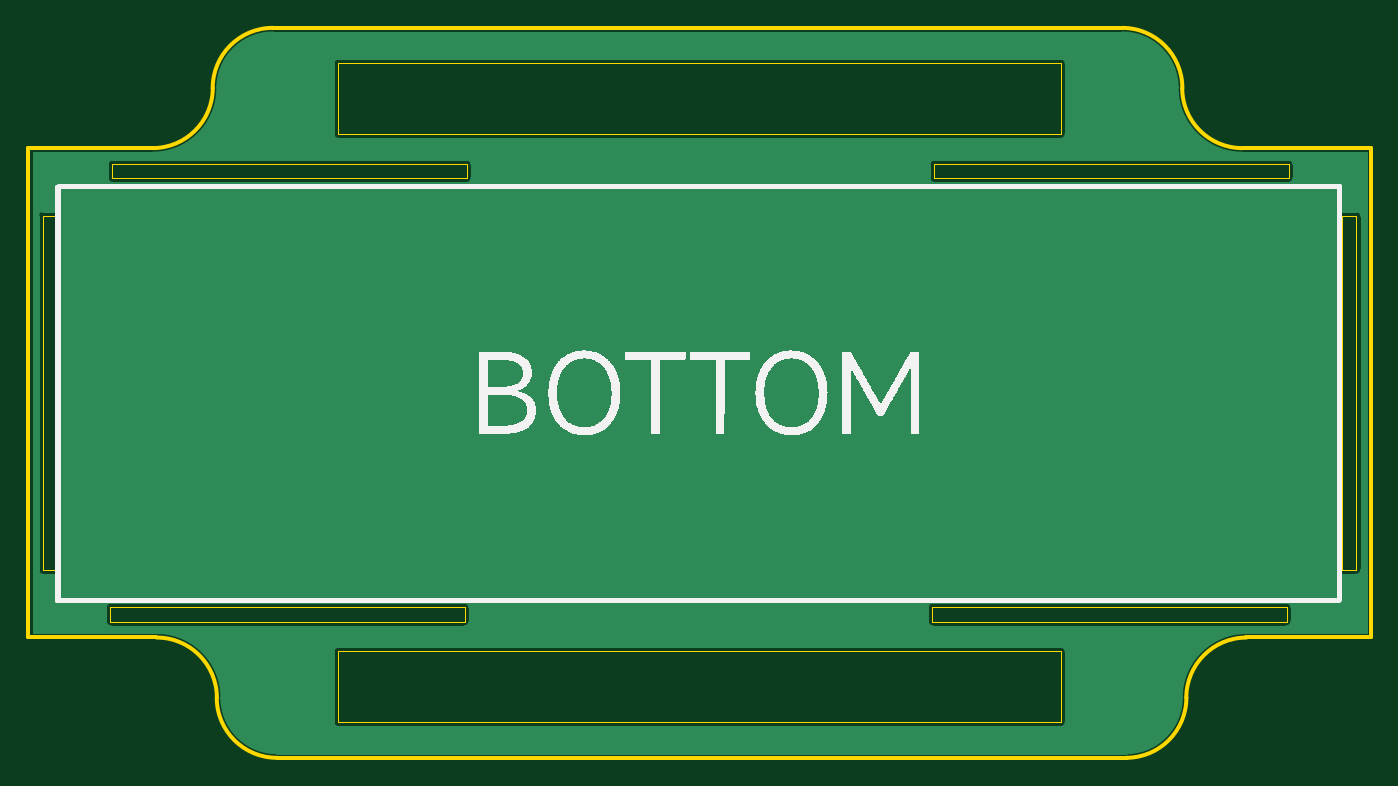
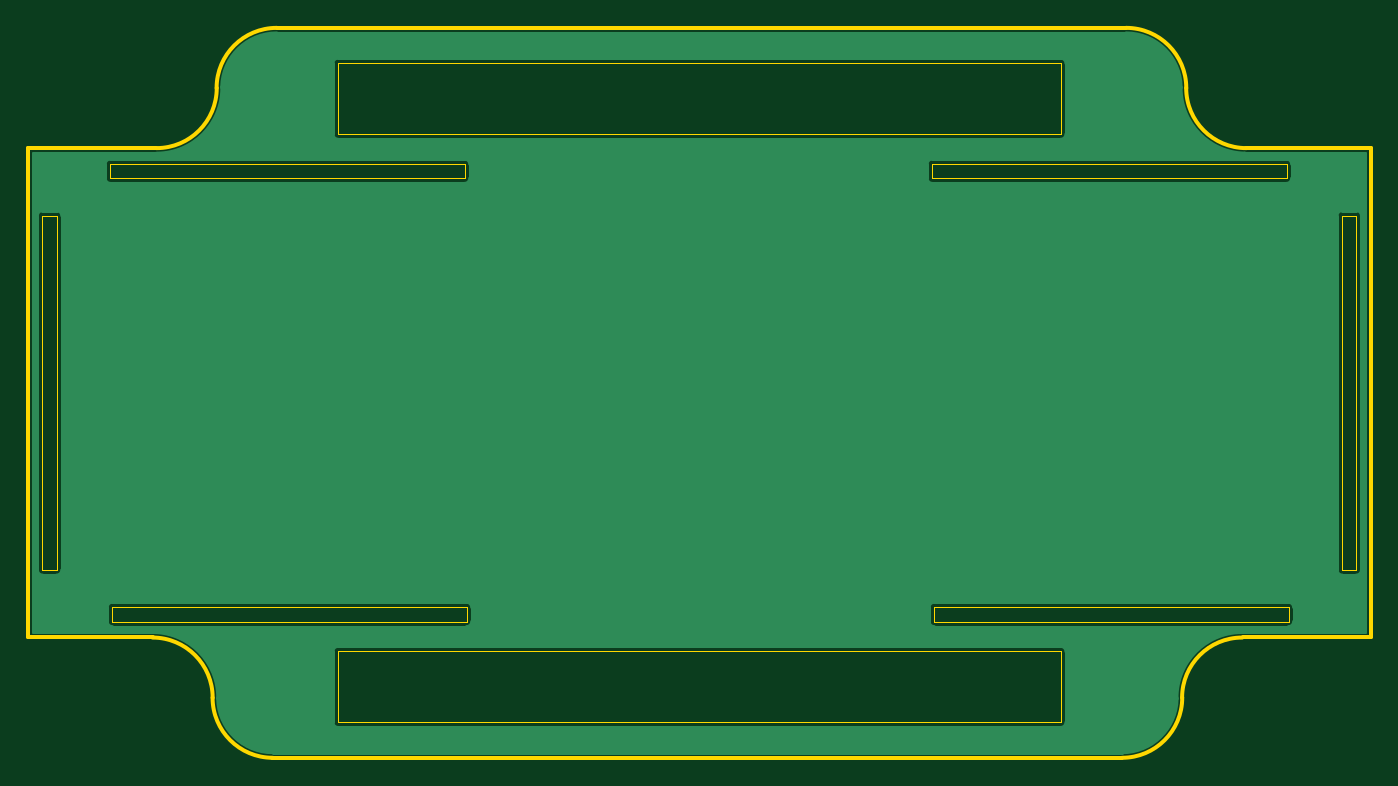
Circuit board: 7 layer files. Board 94.7 x 51.5 mm.
- outline: Gerber_BoardOutlineLayer.GKO (1725 bytes)
- bottom_copper: Gerber_BottomLayer.GBL (4547 bytes)
- bottom_silk: Gerber_BottomSilkscreenLayer.GBO (329 bytes)
- bottom_mask: Gerber_BottomSolderMaskLayer.GBS (329 bytes)
- top_copper: Gerber_TopLayer.GTL (4544 bytes)
- top_silk: Gerber_TopSilkscreenLayer.GTO (37658 bytes)
- top_mask: Gerber_TopSolderMaskLayer.GTS (326 bytes)

=== outline: Gerber_BoardOutlineLayer.GKO ===
G04 Layer: BoardOutlineLayer*
G04 EasyEDA Pro v1.7.27, 2022-08-27 15:43:21*
G04 Gerber Generator version 0.3*
G04 Scale: 100 percent, Rotated: No, Reflected: No*
G04 Dimensions in millimeters*
G04 Leading zeros omitted, absolute positions, 3 integers and 3 decimals*
%FSLAX33Y33*%
%MOMM*%
%ADD10C,0.254*%
%ADD11C,0.0254*%
G75*


G04 PolygonModel Start*
G54D10*
G01X81415Y47267D02*
G03X77173Y51509I-4242J-0D01*
G01X94700Y8509D02*
G01X94700Y43009D01*
G01X85937Y8512D02*
G01X94700Y8509D01*
G01X13295Y4251D02*
G03X9053Y8493I-4242J0D01*
G01X0Y43009D02*
G01X0Y8509D01*
G01X9000Y8509D02*
G01X0Y8509D01*
G01X85725Y43006D02*
G01X94700Y43009D01*
G01X8763Y43006D02*
G01X0Y43009D01*
G01X85936Y8493D02*
G03X81694Y4251I0J-4242D01*
G01X77458Y9D02*
G03X81700Y4251I0J4242D01*
G01X13285Y4251D02*
G03X17527Y9I4242J0D01*
G01X17527Y9D02*
G01X77500Y9D01*
G01X81405Y47267D02*
G03X85647Y43025I4242J-0D01*
G01X8764Y43025D02*
G03X13006Y47267I-0J4242D01*
G01X17242Y51509D02*
G03X13000Y47267I-0J-4242D01*
G01X17242Y51509D02*
G01X77173Y51509D01*
G04 PolygonModel End*

G04 Rect Start*
G54D11*
G01X88775Y9623D02*
G01X88775Y10623D01*
G01X63775D01*
G01Y9623D01*
G01X88775D01*
G01X30785Y9623D02*
G01X30785Y10623D01*
G01X5785D01*
G01Y9623D01*
G01X30785D01*
G01X63915Y41895D02*
G01X63915Y40895D01*
G01X88915D01*
G01Y41895D01*
G01X63915D01*
G01X92700Y38259D02*
G01X92700Y13259D01*
G01X93700D01*
G01Y38259D01*
G01X92700D01*
G01X5925Y41895D02*
G01X5925Y40895D01*
G01X30925D01*
G01Y41895D01*
G01X5925D01*
G01X2000Y13259D02*
G01X2000Y38259D01*
G01X1000D01*
G01Y13259D01*
G01X2000D01*
G01X21850Y7509D02*
G01X21850Y2509D01*
G01X72850D01*
G01Y7509D01*
G01X21850D01*
G01X72850Y44009D02*
G01X72850Y49009D01*
G01X21850D01*
G01Y44009D01*
G01X72850D01*
G04 Rect End*

M02*

=== bottom_copper: Gerber_BottomLayer.GBL ===
G04 Layer: BottomLayer*
G04 EasyEDA Pro v1.7.27, 2022-08-27 15:43:21*
G04 Gerber Generator version 0.3*
G04 Scale: 100 percent, Rotated: No, Reflected: No*
G04 Dimensions in millimeters*
G04 Leading zeros omitted, absolute positions, 3 integers and 3 decimals*
%FSLAX33Y33*%
%MOMM*%
%ADD999C,0.2032*%
G75*


G04 Copper Start*
G36*
G01X17527Y367D02*
G02X13644Y4170I0J3884D01*
G03X13654Y4251I-349J81D01*
G03X9106Y8851I-4600J0D01*
G01X9102Y8852D01*
G03X9000Y8867I-102J-343D01*
G01X358D01*
G01Y42651D01*
G01X8763Y42648D01*
G03X8882Y42668I0J358D01*
G03X13364Y47267I-118J4599D01*
G03X13359Y47330I-358J-0D01*
G02X17242Y51151I3883J-63D01*
G01X77173D01*
G02X81056Y47348I-0J-3884D01*
G03X81046Y47267I349J-81D01*
G03X85603Y42667I4600J0D01*
G01X85641Y42658D01*
G03X85725Y42648I84J348D01*
G01X94342Y42651D01*
G01Y8867D01*
G01X85937Y8870D01*
G03X85818Y8850I0J-358D01*
G03X81336Y4251I118J-4599D01*
G03X81341Y4188I358J0D01*
G02X77458Y367I-3883J63D01*
G01X17527D01*
G37*
%LPC*%
G36*
G01X72850Y43651D02*
G03X73208Y44009I0J358D01*
G01Y49009D01*
G03X72850Y49367I-358J0D01*
G01X21850D01*
G03X21492Y49009I0J-358D01*
G01Y44009D01*
G03X21850Y43651I358J0D01*
G01X72850D01*
G37*
G36*
G01X72850Y2151D02*
G03X73208Y2509I0J358D01*
G01Y7509D01*
G03X72850Y7867I-358J0D01*
G01X21850D01*
G03X21492Y7509I0J-358D01*
G01Y2509D01*
G03X21850Y2151I358J0D01*
G01X72850D01*
G37*
G36*
G01X93700Y12901D02*
G03X94058Y13259I0J358D01*
G01Y38259D01*
G03X93700Y38617I-358J0D01*
G01X92700D01*
G03X92342Y38259I0J-358D01*
G01Y13259D01*
G03X92700Y12901I358J0D01*
G01X93700D01*
G37*
G36*
G01X30785Y9265D02*
G03X31143Y9623I0J358D01*
G01Y10623D01*
G03X30785Y10981I-358J0D01*
G01X5785D01*
G03X5427Y10623I0J-358D01*
G01Y9623D01*
G03X5785Y9265I358J0D01*
G01X30785D01*
G37*
G36*
G01X88775Y9265D02*
G03X89133Y9623I0J358D01*
G01Y10623D01*
G03X88775Y10981I-358J0D01*
G01X63775D01*
G03X63417Y10623I0J-358D01*
G01Y9623D01*
G03X63775Y9265I358J0D01*
G01X88775D01*
G37*
G36*
G01X642Y13259D02*
G03X1000Y12901I358J0D01*
G01X2000D01*
G03X2358Y13259I0J358D01*
G01Y38259D01*
G03X2000Y38617I-358J0D01*
G01X1000D01*
G03X642Y38259I0J-358D01*
G01Y13259D01*
G37*
G36*
G01X88915Y40537D02*
G03X89273Y40895I0J358D01*
G01Y41895D01*
G03X88915Y42253I-358J0D01*
G01X63915D01*
G03X63557Y41895I0J-358D01*
G01Y40895D01*
G03X63915Y40537I358J0D01*
G01X88915D01*
G37*
G36*
G01X5567Y40895D02*
G03X5925Y40537I358J0D01*
G01X30925D01*
G03X31283Y40895I0J358D01*
G01Y41895D01*
G03X30925Y42253I-358J0D01*
G01X5925D01*
G03X5567Y41895I0J-358D01*
G01Y40895D01*
G37*
%LPD*%
G54D999*
G01X17527Y367D02*
G02X13644Y4170I0J3884D01*
G03X13654Y4251I-349J81D01*
G03X9106Y8851I-4600J0D01*
G01X9102Y8852D01*
G03X9000Y8867I-102J-343D01*
G01X358D01*
G01Y42651D01*
G01X8763Y42648D01*
G03X8882Y42668I0J358D01*
G03X13364Y47267I-118J4599D01*
G03X13359Y47330I-358J-0D01*
G02X17242Y51151I3883J-63D01*
G01X77173D01*
G02X81056Y47348I-0J-3884D01*
G03X81046Y47267I349J-81D01*
G03X85603Y42667I4600J0D01*
G01X85641Y42658D01*
G03X85725Y42648I84J348D01*
G01X94342Y42651D01*
G01Y8867D01*
G01X85937Y8870D01*
G03X85818Y8850I0J-358D01*
G03X81336Y4251I118J-4599D01*
G03X81341Y4188I358J0D01*
G02X77458Y367I-3883J63D01*
G01X17527D01*
G01X72850Y43651D02*
G03X73208Y44009I0J358D01*
G01Y49009D01*
G03X72850Y49367I-358J0D01*
G01X21850D01*
G03X21492Y49009I0J-358D01*
G01Y44009D01*
G03X21850Y43651I358J0D01*
G01X72850D01*
G01X72850Y2151D02*
G03X73208Y2509I0J358D01*
G01Y7509D01*
G03X72850Y7867I-358J0D01*
G01X21850D01*
G03X21492Y7509I0J-358D01*
G01Y2509D01*
G03X21850Y2151I358J0D01*
G01X72850D01*
G01X93700Y12901D02*
G03X94058Y13259I0J358D01*
G01Y38259D01*
G03X93700Y38617I-358J0D01*
G01X92700D01*
G03X92342Y38259I0J-358D01*
G01Y13259D01*
G03X92700Y12901I358J0D01*
G01X93700D01*
G01X30785Y9265D02*
G03X31143Y9623I0J358D01*
G01Y10623D01*
G03X30785Y10981I-358J0D01*
G01X5785D01*
G03X5427Y10623I0J-358D01*
G01Y9623D01*
G03X5785Y9265I358J0D01*
G01X30785D01*
G01X88775Y9265D02*
G03X89133Y9623I0J358D01*
G01Y10623D01*
G03X88775Y10981I-358J0D01*
G01X63775D01*
G03X63417Y10623I0J-358D01*
G01Y9623D01*
G03X63775Y9265I358J0D01*
G01X88775D01*
G01X642Y13259D02*
G03X1000Y12901I358J0D01*
G01X2000D01*
G03X2358Y13259I0J358D01*
G01Y38259D01*
G03X2000Y38617I-358J0D01*
G01X1000D01*
G03X642Y38259I0J-358D01*
G01Y13259D01*
G01X88915Y40537D02*
G03X89273Y40895I0J358D01*
G01Y41895D01*
G03X88915Y42253I-358J0D01*
G01X63915D01*
G03X63557Y41895I0J-358D01*
G01Y40895D01*
G03X63915Y40537I358J0D01*
G01X88915D01*
G01X5567Y40895D02*
G03X5925Y40537I358J0D01*
G01X30925D01*
G03X31283Y40895I0J358D01*
G01Y41895D01*
G03X30925Y42253I-358J0D01*
G01X5925D01*
G03X5567Y41895I0J-358D01*
G01Y40895D01*
G04 Copper End*

M02*

=== bottom_silk: Gerber_BottomSilkscreenLayer.GBO ===
G04 Layer: BottomSilkscreenLayer*
G04 EasyEDA Pro v1.7.27, 2022-08-27 15:43:21*
G04 Gerber Generator version 0.3*
G04 Scale: 100 percent, Rotated: No, Reflected: No*
G04 Dimensions in millimeters*
G04 Leading zeros omitted, absolute positions, 3 integers and 3 decimals*
%FSLAX33Y33*%
%MOMM*%
%ADD10C,0.254*%
G75*

G54D10*

M02*

=== bottom_mask: Gerber_BottomSolderMaskLayer.GBS ===
G04 Layer: BottomSolderMaskLayer*
G04 EasyEDA Pro v1.7.27, 2022-08-27 15:43:21*
G04 Gerber Generator version 0.3*
G04 Scale: 100 percent, Rotated: No, Reflected: No*
G04 Dimensions in millimeters*
G04 Leading zeros omitted, absolute positions, 3 integers and 3 decimals*
%FSLAX33Y33*%
%MOMM*%
%ADD10C,0.254*%
G75*

G54D10*

M02*

=== top_copper: Gerber_TopLayer.GTL ===
G04 Layer: TopLayer*
G04 EasyEDA Pro v1.7.27, 2022-08-27 15:43:21*
G04 Gerber Generator version 0.3*
G04 Scale: 100 percent, Rotated: No, Reflected: No*
G04 Dimensions in millimeters*
G04 Leading zeros omitted, absolute positions, 3 integers and 3 decimals*
%FSLAX33Y33*%
%MOMM*%
%ADD999C,0.2032*%
G75*


G04 Copper Start*
G36*
G01X17527Y367D02*
G02X13644Y4170I0J3884D01*
G03X13654Y4251I-349J81D01*
G03X9106Y8851I-4600J0D01*
G01X9102Y8852D01*
G03X9000Y8867I-102J-343D01*
G01X358D01*
G01Y42651D01*
G01X8763Y42648D01*
G03X8882Y42668I0J358D01*
G03X13364Y47267I-118J4599D01*
G03X13359Y47330I-358J-0D01*
G02X17242Y51151I3883J-63D01*
G01X77173D01*
G02X81056Y47348I-0J-3884D01*
G03X81046Y47267I349J-81D01*
G03X85603Y42667I4600J0D01*
G01X85641Y42658D01*
G03X85725Y42648I84J348D01*
G01X94342Y42651D01*
G01Y8867D01*
G01X85937Y8870D01*
G03X85818Y8850I0J-358D01*
G03X81336Y4251I118J-4599D01*
G03X81341Y4188I358J0D01*
G02X77458Y367I-3883J63D01*
G01X17527D01*
G37*
%LPC*%
G36*
G01X72850Y43651D02*
G03X73208Y44009I0J358D01*
G01Y49009D01*
G03X72850Y49367I-358J0D01*
G01X21850D01*
G03X21492Y49009I0J-358D01*
G01Y44009D01*
G03X21850Y43651I358J0D01*
G01X72850D01*
G37*
G36*
G01X72850Y2151D02*
G03X73208Y2509I0J358D01*
G01Y7509D01*
G03X72850Y7867I-358J0D01*
G01X21850D01*
G03X21492Y7509I0J-358D01*
G01Y2509D01*
G03X21850Y2151I358J0D01*
G01X72850D01*
G37*
G36*
G01X93700Y12901D02*
G03X94058Y13259I0J358D01*
G01Y38259D01*
G03X93700Y38617I-358J0D01*
G01X92700D01*
G03X92342Y38259I0J-358D01*
G01Y13259D01*
G03X92700Y12901I358J0D01*
G01X93700D01*
G37*
G36*
G01X30785Y9265D02*
G03X31143Y9623I0J358D01*
G01Y10623D01*
G03X30785Y10981I-358J0D01*
G01X5785D01*
G03X5427Y10623I0J-358D01*
G01Y9623D01*
G03X5785Y9265I358J0D01*
G01X30785D01*
G37*
G36*
G01X88775Y9265D02*
G03X89133Y9623I0J358D01*
G01Y10623D01*
G03X88775Y10981I-358J0D01*
G01X63775D01*
G03X63417Y10623I0J-358D01*
G01Y9623D01*
G03X63775Y9265I358J0D01*
G01X88775D01*
G37*
G36*
G01X642Y13259D02*
G03X1000Y12901I358J0D01*
G01X2000D01*
G03X2358Y13259I0J358D01*
G01Y38259D01*
G03X2000Y38617I-358J0D01*
G01X1000D01*
G03X642Y38259I0J-358D01*
G01Y13259D01*
G37*
G36*
G01X88915Y40537D02*
G03X89273Y40895I0J358D01*
G01Y41895D01*
G03X88915Y42253I-358J0D01*
G01X63915D01*
G03X63557Y41895I0J-358D01*
G01Y40895D01*
G03X63915Y40537I358J0D01*
G01X88915D01*
G37*
G36*
G01X5567Y40895D02*
G03X5925Y40537I358J0D01*
G01X30925D01*
G03X31283Y40895I0J358D01*
G01Y41895D01*
G03X30925Y42253I-358J0D01*
G01X5925D01*
G03X5567Y41895I0J-358D01*
G01Y40895D01*
G37*
%LPD*%
G54D999*
G01X17527Y367D02*
G02X13644Y4170I0J3884D01*
G03X13654Y4251I-349J81D01*
G03X9106Y8851I-4600J0D01*
G01X9102Y8852D01*
G03X9000Y8867I-102J-343D01*
G01X358D01*
G01Y42651D01*
G01X8763Y42648D01*
G03X8882Y42668I0J358D01*
G03X13364Y47267I-118J4599D01*
G03X13359Y47330I-358J-0D01*
G02X17242Y51151I3883J-63D01*
G01X77173D01*
G02X81056Y47348I-0J-3884D01*
G03X81046Y47267I349J-81D01*
G03X85603Y42667I4600J0D01*
G01X85641Y42658D01*
G03X85725Y42648I84J348D01*
G01X94342Y42651D01*
G01Y8867D01*
G01X85937Y8870D01*
G03X85818Y8850I0J-358D01*
G03X81336Y4251I118J-4599D01*
G03X81341Y4188I358J0D01*
G02X77458Y367I-3883J63D01*
G01X17527D01*
G01X72850Y43651D02*
G03X73208Y44009I0J358D01*
G01Y49009D01*
G03X72850Y49367I-358J0D01*
G01X21850D01*
G03X21492Y49009I0J-358D01*
G01Y44009D01*
G03X21850Y43651I358J0D01*
G01X72850D01*
G01X72850Y2151D02*
G03X73208Y2509I0J358D01*
G01Y7509D01*
G03X72850Y7867I-358J0D01*
G01X21850D01*
G03X21492Y7509I0J-358D01*
G01Y2509D01*
G03X21850Y2151I358J0D01*
G01X72850D01*
G01X93700Y12901D02*
G03X94058Y13259I0J358D01*
G01Y38259D01*
G03X93700Y38617I-358J0D01*
G01X92700D01*
G03X92342Y38259I0J-358D01*
G01Y13259D01*
G03X92700Y12901I358J0D01*
G01X93700D01*
G01X30785Y9265D02*
G03X31143Y9623I0J358D01*
G01Y10623D01*
G03X30785Y10981I-358J0D01*
G01X5785D01*
G03X5427Y10623I0J-358D01*
G01Y9623D01*
G03X5785Y9265I358J0D01*
G01X30785D01*
G01X88775Y9265D02*
G03X89133Y9623I0J358D01*
G01Y10623D01*
G03X88775Y10981I-358J0D01*
G01X63775D01*
G03X63417Y10623I0J-358D01*
G01Y9623D01*
G03X63775Y9265I358J0D01*
G01X88775D01*
G01X642Y13259D02*
G03X1000Y12901I358J0D01*
G01X2000D01*
G03X2358Y13259I0J358D01*
G01Y38259D01*
G03X2000Y38617I-358J0D01*
G01X1000D01*
G03X642Y38259I0J-358D01*
G01Y13259D01*
G01X88915Y40537D02*
G03X89273Y40895I0J358D01*
G01Y41895D01*
G03X88915Y42253I-358J0D01*
G01X63915D01*
G03X63557Y41895I0J-358D01*
G01Y40895D01*
G03X63915Y40537I358J0D01*
G01X88915D01*
G01X5567Y40895D02*
G03X5925Y40537I358J0D01*
G01X30925D01*
G03X31283Y40895I0J358D01*
G01Y41895D01*
G03X30925Y42253I-358J0D01*
G01X5925D01*
G03X5567Y41895I0J-358D01*
G01Y40895D01*
G04 Copper End*

M02*

=== top_silk: Gerber_TopSilkscreenLayer.GTO (37658 bytes, source omitted) ===
=== top_mask: Gerber_TopSolderMaskLayer.GTS ===
G04 Layer: TopSolderMaskLayer*
G04 EasyEDA Pro v1.7.27, 2022-08-27 15:43:21*
G04 Gerber Generator version 0.3*
G04 Scale: 100 percent, Rotated: No, Reflected: No*
G04 Dimensions in millimeters*
G04 Leading zeros omitted, absolute positions, 3 integers and 3 decimals*
%FSLAX33Y33*%
%MOMM*%
%ADD10C,0.254*%
G75*

G54D10*

M02*

